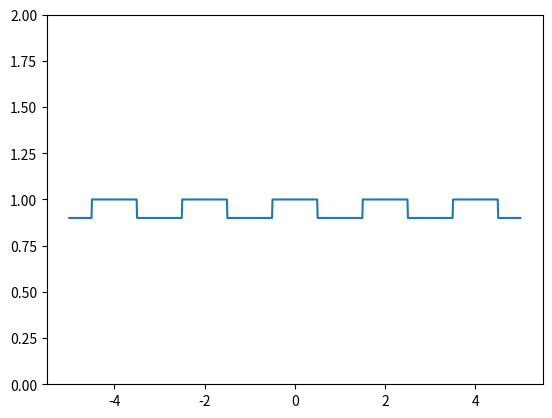

Source code (Python):
import numpy as np
import matplotlib.pyplot as plt

v1 = 1
v2 = .9
a = -5
b = 5

x = np.linspace(a,b,1000)
y = np.around(x) #round the array
z = np.piecewise(y, [y%2==0, y%2==1], [v1, v2])
plt.plot(x,z)
plt.ylim([0, 2])
plt.show()

#print(x)
#print(y)
#print(z)

